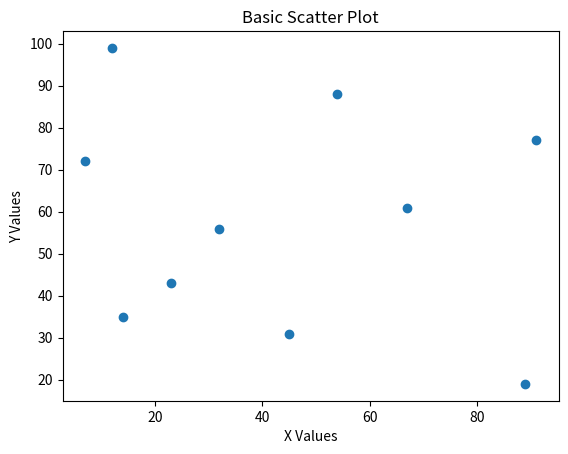

This figure's Python source:
import matplotlib.pyplot as plt
import numpy as np
x = np.array([12, 45, 7, 32, 89, 54, 23, 67, 14, 91])
y = np.array([99, 31, 72, 56, 19, 88, 43, 61, 35, 77])

plt.scatter(x, y)
plt.title("Basic Scatter Plot")
plt.xlabel("X Values")
plt.ylabel("Y Values")
plt.show()